8-way image classification set "vignettes" from GitHub (alexliyihao/AAPI_code); label vocabulary: arteriole, artery, distal_tubule, glom, glomerulus, glomerulus_gs, proximal tubule, proximal_tubule.

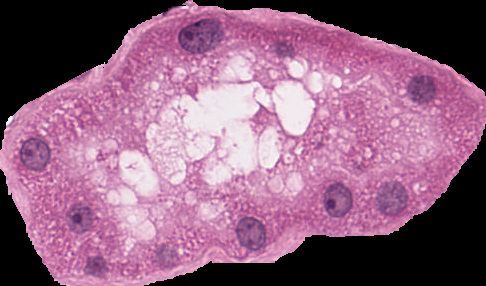
Label: distal_tubule

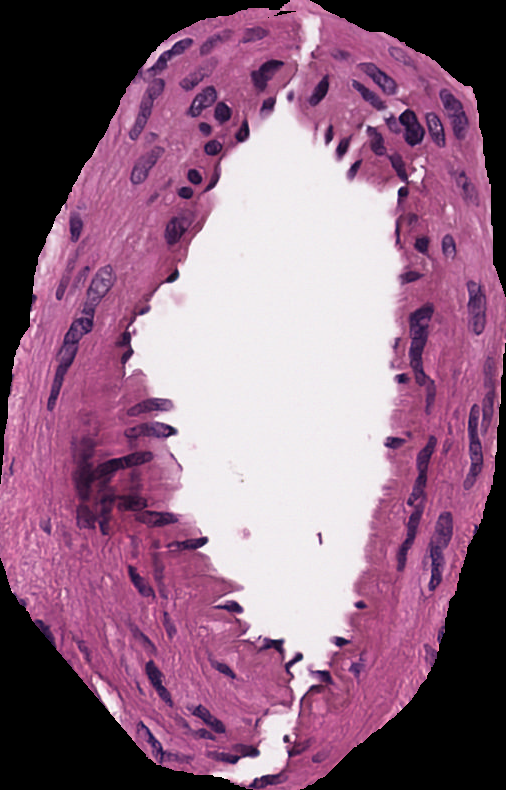
Label: artery

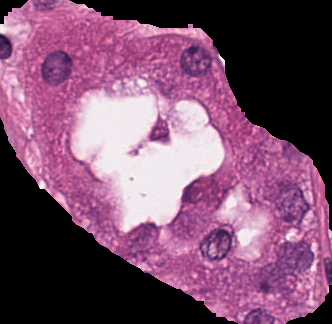
Label: proximal_tubule

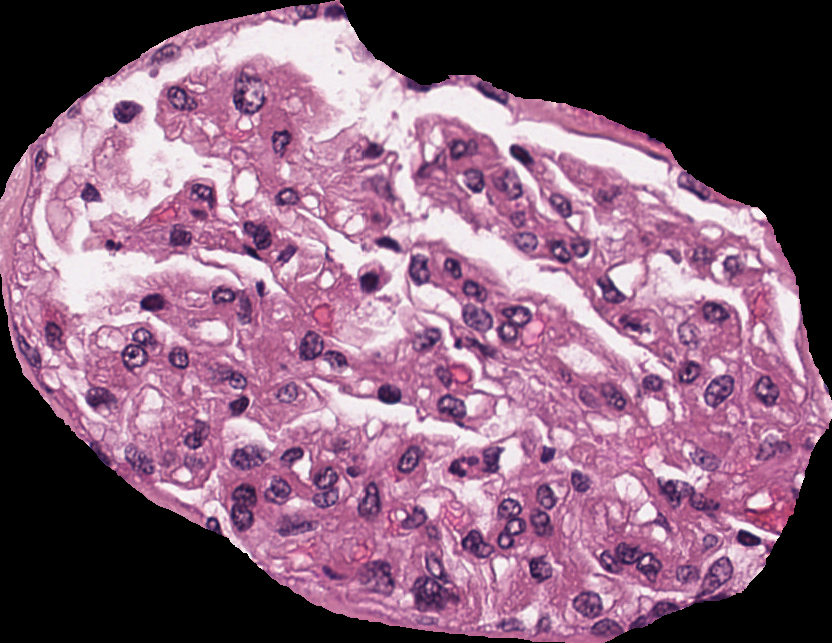
Label: glomerulus

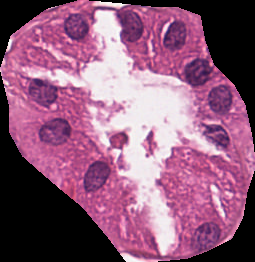
Label: proximal tubule

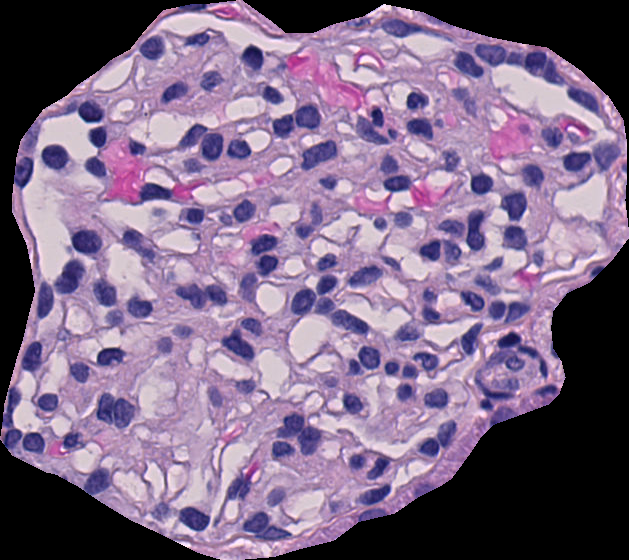
Label: glomerulus
